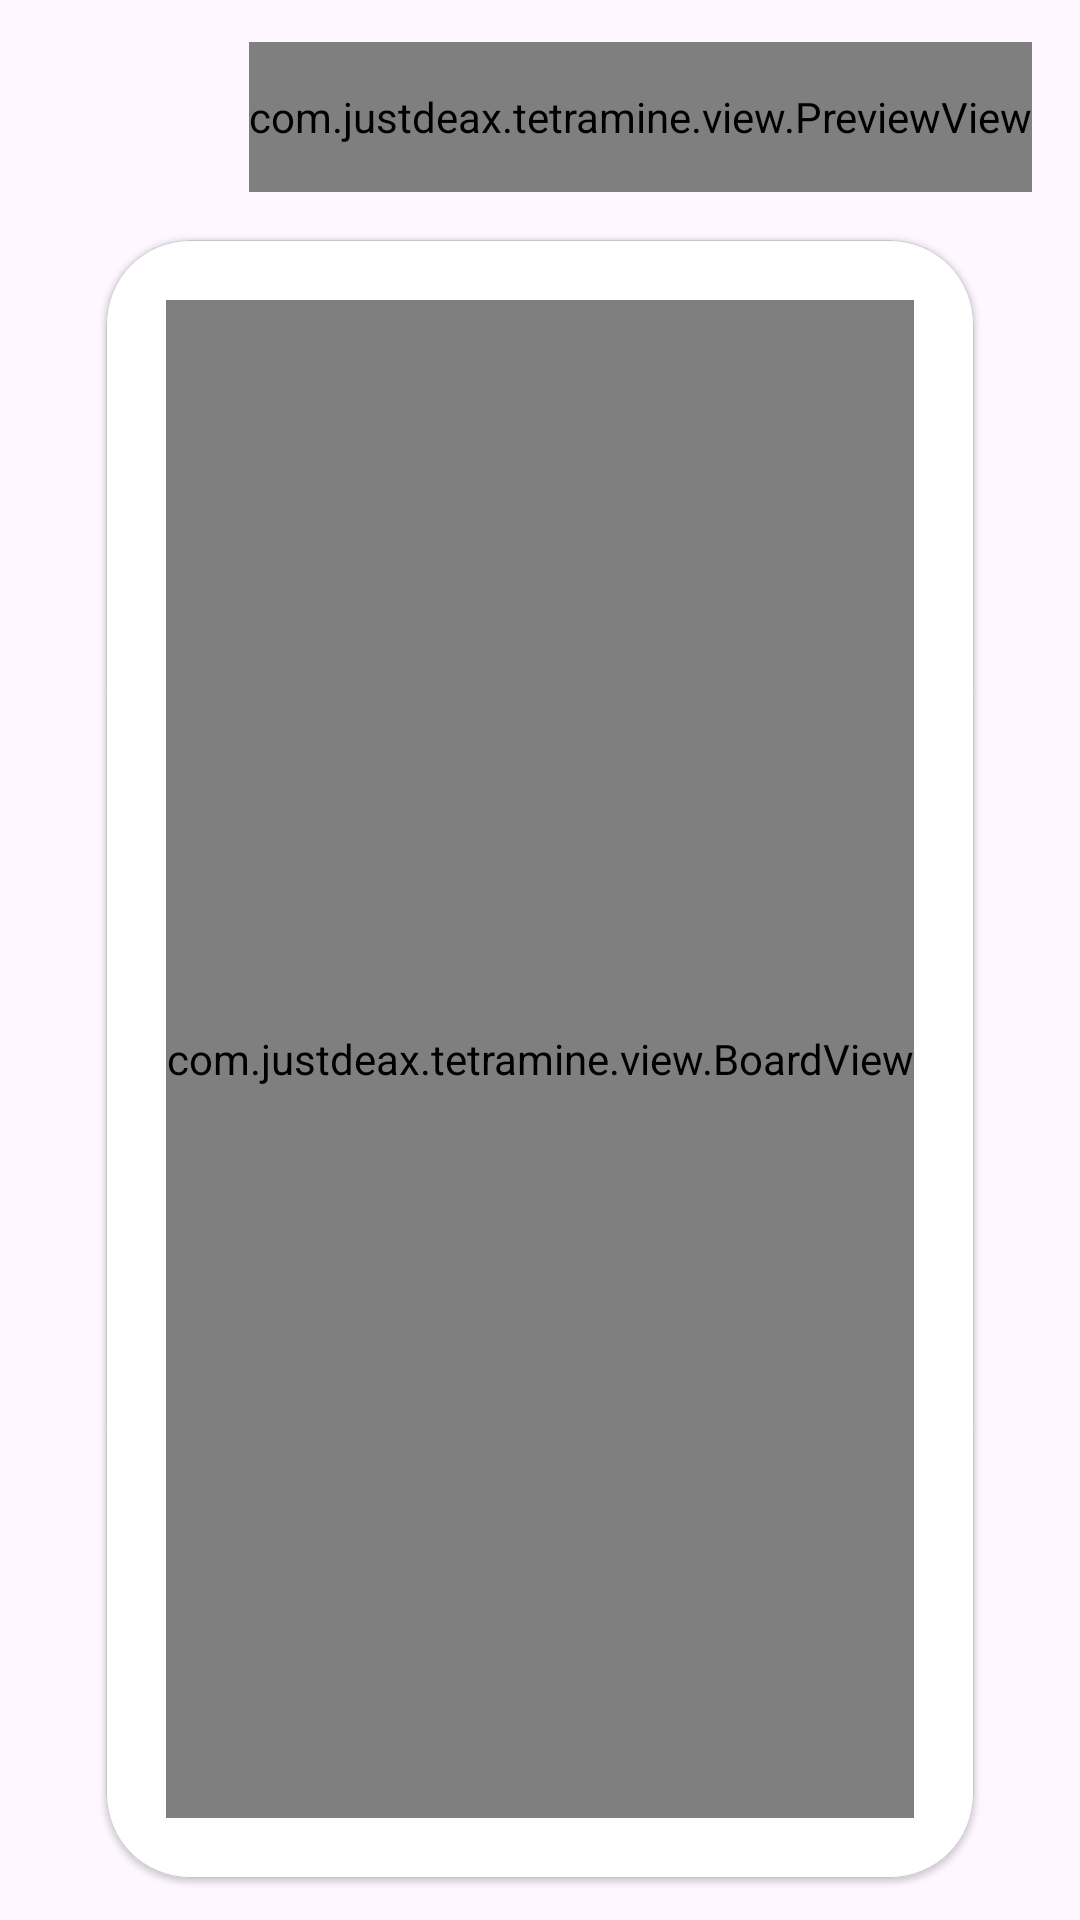

Layout XML and referenced resources for this Android screen:
<!-- AndroidManifest.xml: application theme Theme.Tetramine -->
<!-- res/layout/activity_game.xml -->
<LinearLayout
    xmlns:android="http://schemas.android.com/apk/res/android"
    xmlns:app="http://schemas.android.com/apk/res-auto"
    xmlns:tools="http://schemas.android.com/tools"
    android:id="@+id/main"
    android:layout_width="match_parent"
    android:layout_height="match_parent"
    android:orientation="vertical"
    android:paddingVertical="6dp"
    tools:context=".activity.GameActivity">

    <FrameLayout
        android:layout_width="match_parent"
        android:layout_height="50dp"
        android:layout_marginHorizontal="16dp"
        android:layout_marginVertical="8dp"
        android:gravity="center_vertical">

        <Button
            android:id="@+id/pause"
            android:layout_width="wrap_content"
            android:layout_height="match_parent"
            android:layout_gravity="start"
            app:icon="@drawable/round_pause_24"
            tools:text="@string/zero"
            style="@style/MainButton" />

        <TextView
            android:id="@+id/statistics"
            android:layout_width="wrap_content"
            android:layout_height="match_parent"
            android:layout_gravity="center"
            android:gravity="center"
            android:textSize="18dp"
            tools:ignore="SpUsage,TextSizeCheck"
            tools:text="Lines:000   \nScore:000000"
            style="@style/StatisticsText" />

        <com.justdeax.tetramine.view.PreviewView
            android:id="@+id/preview"
            android:layout_width="wrap_content"
            android:layout_height="match_parent"
            android:layout_gravity="end" />

    </FrameLayout>

    <com.google.android.material.card.MaterialCardView
        android:layout_width="wrap_content"
        android:layout_height="0dp"
        android:layout_weight="1"
        android:layout_gravity="center"
        style="@style/MainMenuCard">

        <com.justdeax.tetramine.view.BoardView
            android:id="@+id/board"
            android:layout_gravity="center"
            android:layout_width="match_parent"
            android:layout_height="match_parent" />

    </com.google.android.material.card.MaterialCardView>

</LinearLayout>
<!-- resources referenced by this layout -->
<resources>
  <string name="zero">0</string>
  <style name="MainButton" parent="Widget.Material3.Button">
          <item name="android:minWidth">0dp</item>
          <item name="android:paddingLeft">18dp</item>
          <item name="android:paddingRight">18dp</item>
          <item name="android:textAlignment">center</item>
          <item name="android:gravity">center</item>
          <item name="android:textSize">18sp</item>
          <item name="cornerRadius">18dp</item>
          <item name="iconSize">20dp</item>
      </style>
  <style name="MainMenuCard" parent="Widget.Material3.CardView.Elevated">
          <item name="android:layout_margin">8dp</item>
          <item name="contentPadding">20dp</item>
          <item name="strokeWidth">0.35dp</item>
          <item name="cardBackgroundColor">?attr/colorSurfaceContainerLowest</item>
          <item name="cardCornerRadius">28dp</item>
      </style>
  <style name="StatisticsText">
          <item name="android:fontFamily">@font/roboto_mono_regular</item>
          <item name="android:layout_gravity">start|center_vertical</item>
      </style>
  <style name="Theme.Tetramine" parent="Theme.Static" />
  <style name="Theme.Static" parent="Theme.Material3.DayNight.NoActionBar" />
</resources>
